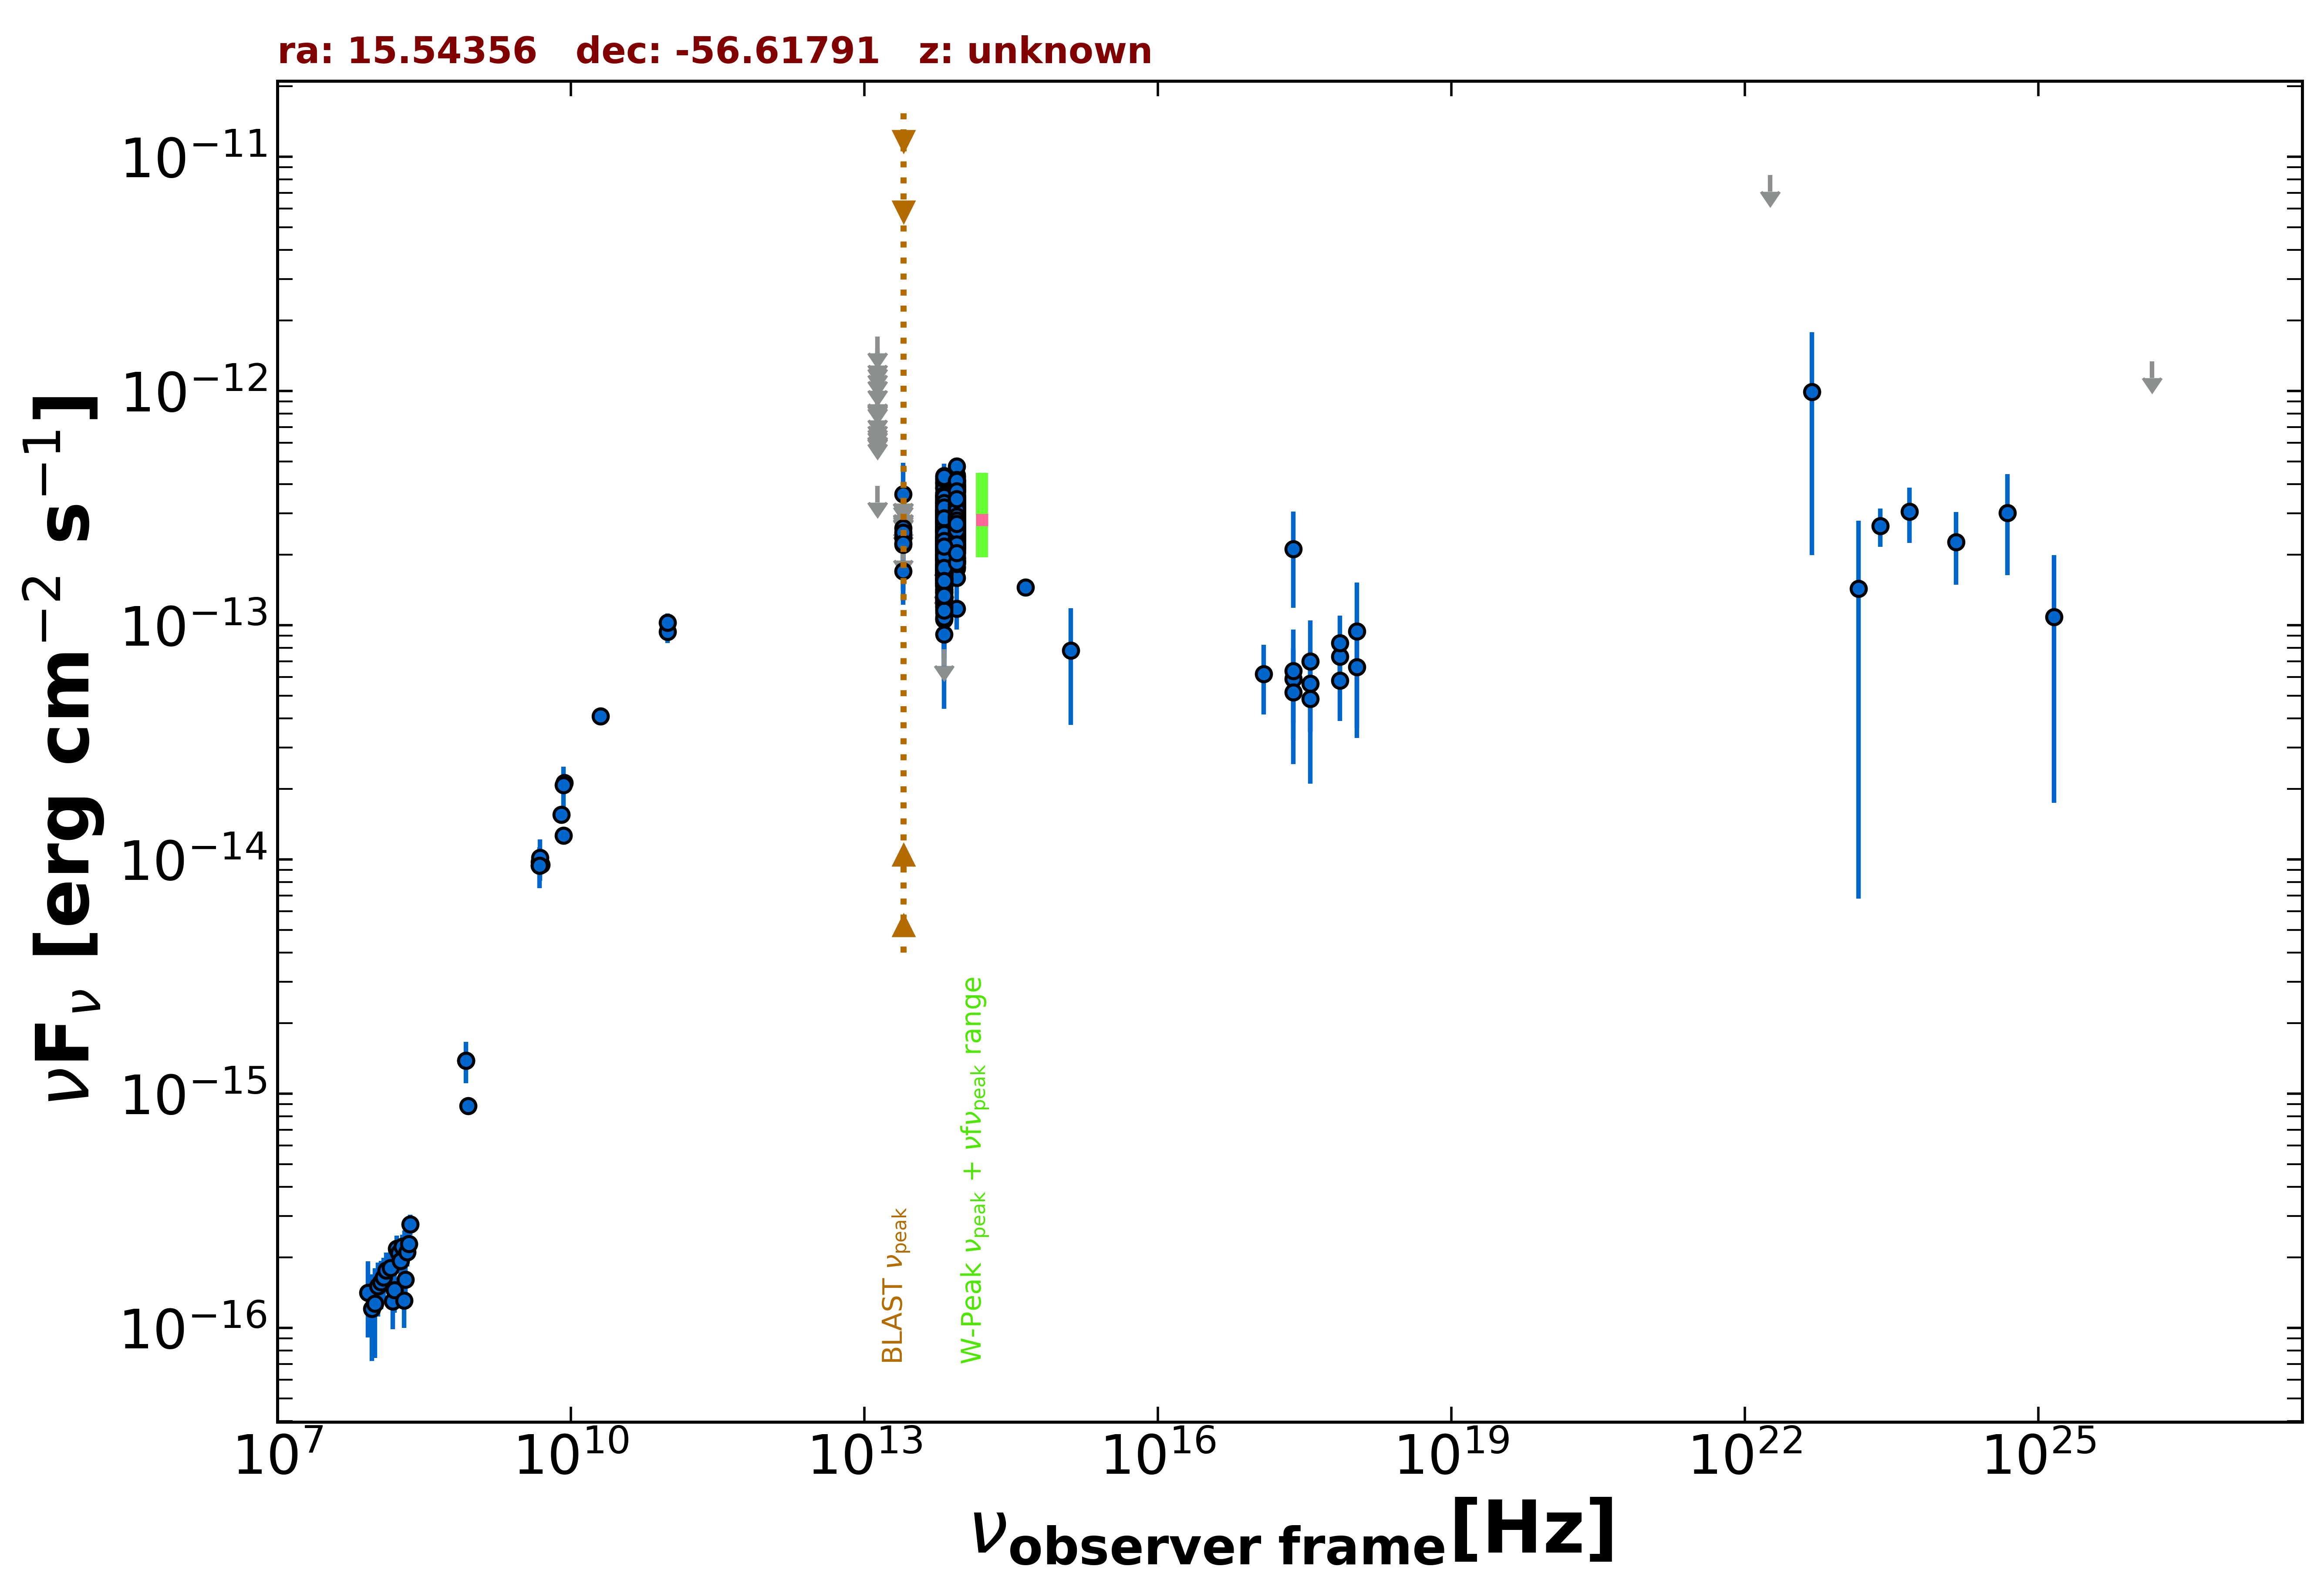

Values plotted in this chart, from the file beside it:
freq., flux, err_flux, MJD_start, MJD_end, flag, catalog, reference
8.870e+08, 8.870e-16, 6.650e-17, 55000, 55000, , RACS, Hale et al. 2021  PASA  38  e058
8.430e+08, 1.383e-15, 4.250e-17, 55000, 55000, , SUMSS, Manch et al. 2003  MNRAS  342  1117
2.418e+17, 2.117e-13, 9.295e-14, 55000, 55000, , RASS, Boller et al. 2016  A&A  103  1
2.418e+17, 5.904e-14, 2.090e-14, 55038, 55091, , 1OUSX, Giommi et al. in preparation
1.209e+17, 6.188e-14, 2.041e-14, 55038, 55091, , 1OUSX, Giommi et al. in preparation
3.627e+17, 5.621e-14, 2.138e-14, 55038, 55091, , 1OUSX, Giommi et al. in preparation
7.253e+17, 7.354e-14, 1.655e-14, 55038, 55091, , 1OUSX, Giommi et al. in preparation
1.088e+18, 6.621e-14, 3.323e-14, 55038, 55091, , 1OUSX, Giommi et al. in preparation
5.000e+09, 9.500e-15, 5.000e-16, 55000, 55000, , AT20G, Murphy et al. 2010  MNRAS  402  2403
8.000e+09, 1.552e-14, 8.000e-16, 55000, 55000, , AT20G, Murphy et al. 2010  MNRAS  402  2403
2.000e+10, 4.080e-14, 2.000e-15, 55000, 55000, , AT20G, Murphy et al. 2010  MNRAS  402  2403
4.800e+09, 9.408e-15, 3.360e-16, 55000, 55000, , ATPMN, McConnell et al. 2012  MNRAS  422  1527
8.600e+09, 2.124e-14, 1.290e-15, 55000, 55000, , ATPMN, McConnell et al. 2012  MNRAS  422  1527
8.400e+09, 1.264e-14, 0.000e+00, 55000, 55000, , CRATES, Healey et al. 2007  ApJS  171  61
4.800e+09, 9.744e-15, 6.250e-16, 55000, 55000, , PMN, Griffith et al. 1993-1996  VizieR  VIII/…
9.744e+10, 9.354e-14, 9.750e-15, 56904, 56904, , ALMA, Bonato et al. 2019  MNRAS  485  1188
9.744e+10, 1.023e-13, 9.765e-15, 56910, 56910, , ALMA, Bonato et al. 2019  MNRAS  485  1188
8.817e+13, 2.619e-13, 2.200e-15, 55000, 55000, , UNWISE, Schlafly et al. 2019  ApJS  240  30
6.517e+13, 2.174e-13, 3.100e-15, 55000, 55000, , UNWISE, Schlafly et al. 2019  ApJS  240  30
8.817e+13, 2.471e-13, 7.300e-15, 55000, 55000, , WISE, Wright et al. 2010  AJ  140  1868
6.517e+13, 1.726e-13, 7.150e-15, 55000, 55000, , WISE, Wright et al. 2010  AJ  140  1868
2.498e+13, 1.696e-13, 2.890e-14, 55000, 55000, , WISE, Wright et al. 2010  AJ  140  1868
1.363e+13, 3.933e-13, 0.000e+00, 55000, 55000, UL, WISE, Wright et al. 2010  AJ  140  1868
8.817e+13, 2.469e-13, 2.645e-14, 56992, 56992, , NEOWISE, Mainzer et al. 2014  ApJ  792  30
6.517e+13, 2.118e-13, 4.185e-14, 56992, 56992, , NEOWISE, Mainzer et al. 2014  ApJ  792  30
8.817e+13, 3.051e-13, 4.140e-14, 56992, 56992, , NEOWISE, Mainzer et al. 2014  ApJ  792  30
6.517e+13, 2.646e-13, 4.285e-14, 56992, 56992, , NEOWISE, Mainzer et al. 2014  ApJ  792  30
8.817e+13, 3.029e-13, 3.185e-14, 56992, 56992, , NEOWISE, Mainzer et al. 2014  ApJ  792  30
6.517e+13, 2.743e-13, 3.675e-14, 56992, 56992, , NEOWISE, Mainzer et al. 2014  ApJ  792  30
8.817e+13, 3.887e-13, 2.900e-14, 56992, 56992, , NEOWISE, Mainzer et al. 2014  ApJ  792  30
6.517e+13, 2.261e-13, 3.555e-14, 56992, 56992, , NEOWISE, Mainzer et al. 2014  ApJ  792  30
8.817e+13, 2.767e-13, 2.580e-14, 56989, 56989, , NEOWISE, Mainzer et al. 2014  ApJ  792  30
6.517e+13, 2.301e-13, 3.855e-14, 56989, 56989, , NEOWISE, Mainzer et al. 2014  ApJ  792  30
8.817e+13, 2.793e-13, 2.500e-14, 56989, 56989, , NEOWISE, Mainzer et al. 2014  ApJ  792  30
6.517e+13, 2.296e-13, 4.255e-14, 56989, 56989, , NEOWISE, Mainzer et al. 2014  ApJ  792  30
8.817e+13, 2.850e-13, 4.480e-14, 56990, 56990, , NEOWISE, Mainzer et al. 2014  ApJ  792  30
6.517e+13, 2.581e-13, 4.905e-14, 56990, 56990, , NEOWISE, Mainzer et al. 2014  ApJ  792  30
8.817e+13, 3.635e-13, 3.020e-14, 56991, 56991, , NEOWISE, Mainzer et al. 2014  ApJ  792  30
6.517e+13, 2.201e-13, 4.345e-14, 56991, 56991, , NEOWISE, Mainzer et al. 2014  ApJ  792  30
8.817e+13, 2.417e-13, 2.385e-14, 56989, 56989, , NEOWISE, Mainzer et al. 2014  ApJ  792  30
6.517e+13, 2.523e-13, 5.145e-14, 56989, 56989, , NEOWISE, Mainzer et al. 2014  ApJ  792  30
8.817e+13, 2.401e-13, 2.305e-14, 56989, 56989, , NEOWISE, Mainzer et al. 2014  ApJ  792  30
6.517e+13, 2.846e-13, 6.075e-14, 56989, 56989, , NEOWISE, Mainzer et al. 2014  ApJ  792  30
8.817e+13, 2.884e-13, 2.370e-14, 56992, 56992, , NEOWISE, Mainzer et al. 2014  ApJ  792  30
6.517e+13, 1.898e-13, 5.640e-14, 56992, 56992, , NEOWISE, Mainzer et al. 2014  ApJ  792  30
8.817e+13, 3.327e-13, 3.500e-14, 56989, 56989, , NEOWISE, Mainzer et al. 2014  ApJ  792  30
6.517e+13, 2.862e-13, 5.675e-14, 56989, 56989, , NEOWISE, Mainzer et al. 2014  ApJ  792  30
8.817e+13, 3.266e-13, 2.500e-14, 56990, 56990, , NEOWISE, Mainzer et al. 2014  ApJ  792  30
6.517e+13, 3.226e-13, 4.020e-14, 56990, 56990, , NEOWISE, Mainzer et al. 2014  ApJ  792  30
8.817e+13, 2.349e-13, 2.320e-14, 56992, 56992, , NEOWISE, Mainzer et al. 2014  ApJ  792  30
6.517e+13, 1.884e-13, 3.455e-14, 56992, 56992, , NEOWISE, Mainzer et al. 2014  ApJ  792  30
8.817e+13, 1.779e-13, 2.215e-14, 56990, 56990, , NEOWISE, Mainzer et al. 2014  ApJ  792  30
6.517e+13, 1.868e-13, 3.585e-14, 56990, 56990, , NEOWISE, Mainzer et al. 2014  ApJ  792  30
8.817e+13, 3.398e-13, 4.045e-14, 56992, 56992, , NEOWISE, Mainzer et al. 2014  ApJ  792  30
6.517e+13, 2.167e-13, 3.310e-14, 56992, 56992, , NEOWISE, Mainzer et al. 2014  ApJ  792  30
8.817e+13, 3.045e-13, 2.355e-14, 56989, 56989, , NEOWISE, Mainzer et al. 2014  ApJ  792  30
6.517e+13, 1.063e-13, 4.874e-14, 56989, 56989, , NEOWISE, Mainzer et al. 2014  ApJ  792  30
8.817e+13, 3.477e-13, 2.440e-14, 56992, 56992, , NEOWISE, Mainzer et al. 2014  ApJ  792  30
6.517e+13, 2.179e-13, 3.610e-14, 56992, 56992, , NEOWISE, Mainzer et al. 2014  ApJ  792  30
8.817e+13, 2.304e-13, 2.270e-14, 56992, 56992, , NEOWISE, Mainzer et al. 2014  ApJ  792  30
... 817 more rows
